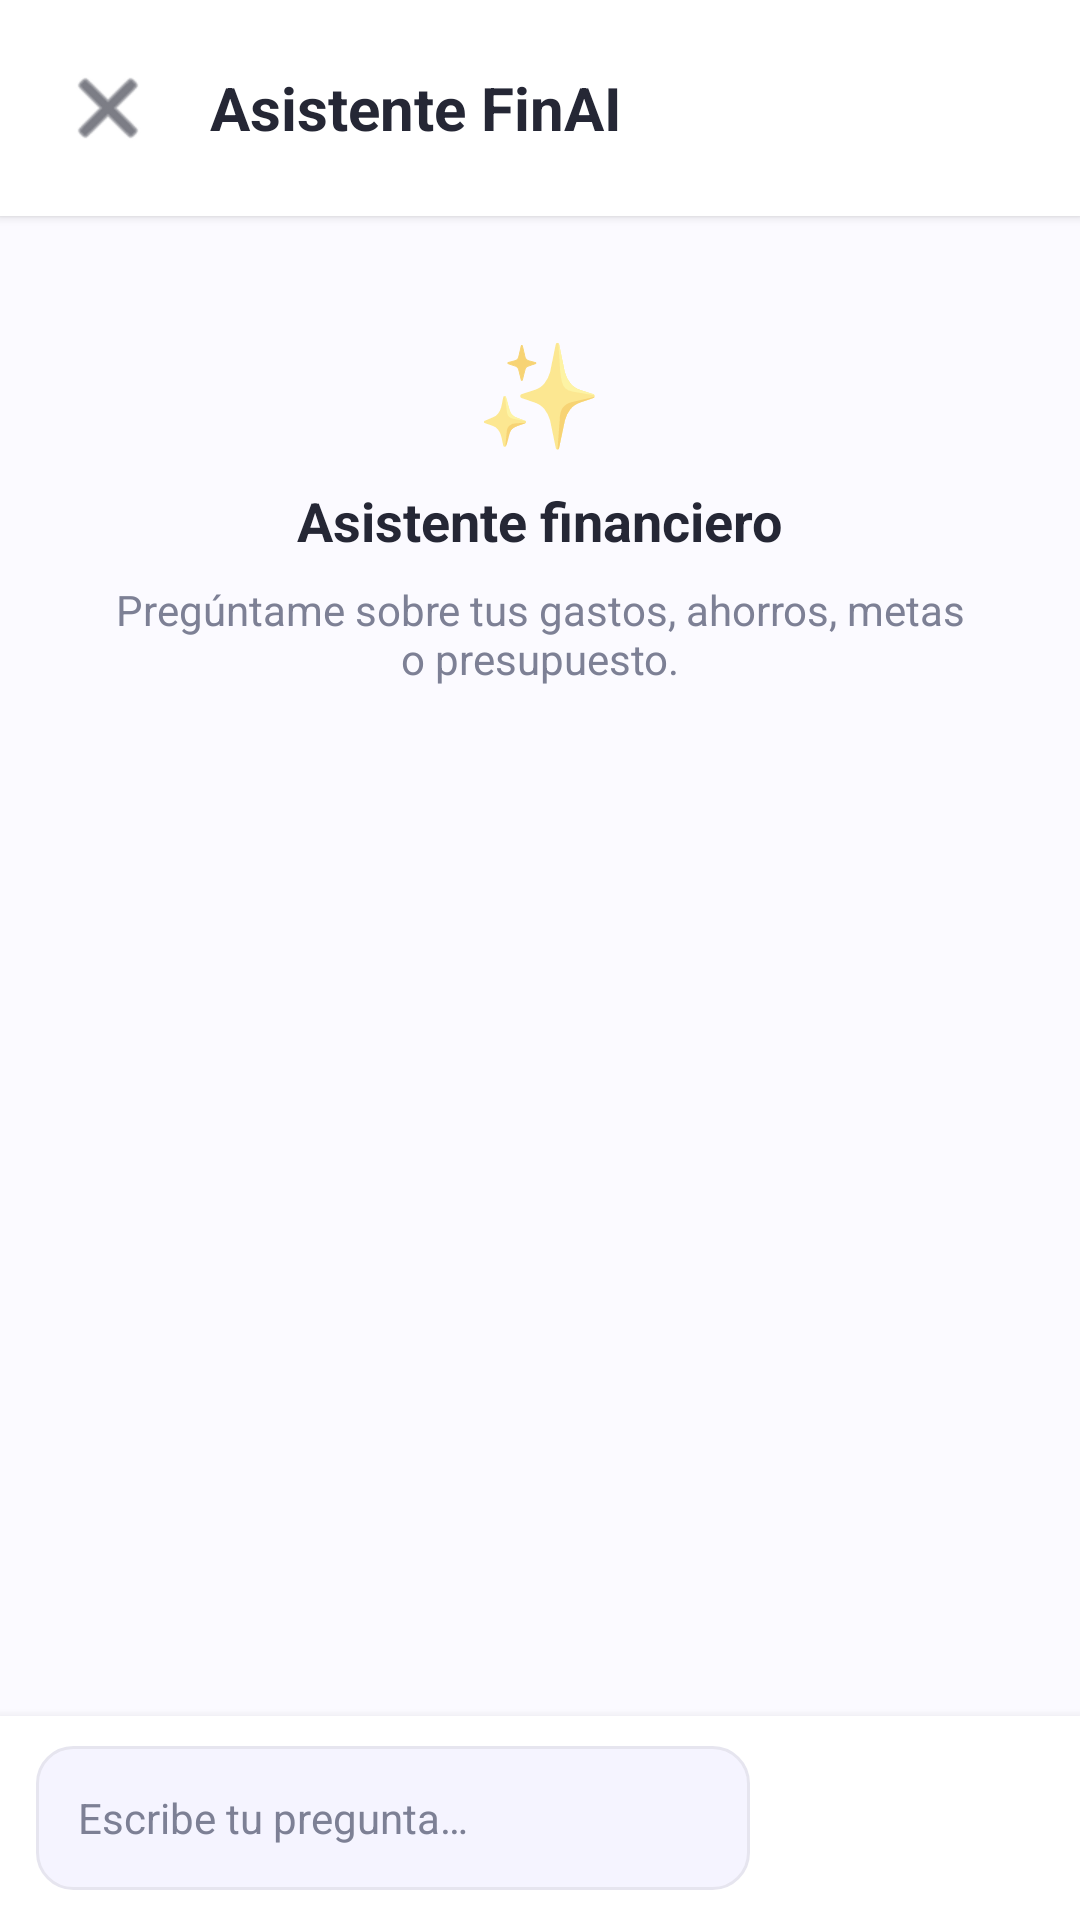

Produce the Android XML layout that renders to this screen, including the resource entries it uses.
<!-- AndroidManifest.xml: application theme Theme.FinAI -->
<!-- res/layout/activity_ai_assistant.xml -->
<?xml version="1.0" encoding="utf-8"?>
<LinearLayout xmlns:android="http://schemas.android.com/apk/res/android"
    xmlns:app="http://schemas.android.com/apk/res-auto"
    xmlns:tools="http://schemas.android.com/tools"
    android:layout_width="match_parent"
    android:layout_height="match_parent"
    android:orientation="vertical"
    android:background="@color/bg"
    android:fitsSystemWindows="true"
    tools:ignore="SystemUiOverlap">

    
    <LinearLayout
        android:layout_width="match_parent"
        android:layout_height="wrap_content"
        android:background="@color/card"
        android:elevation="2dp"
        android:gravity="center_vertical"
        android:orientation="horizontal"
        android:paddingStart="12dp"
        android:paddingTop="12dp"
        android:paddingEnd="12dp"
        android:paddingBottom="12dp">

        <ImageButton
            android:id="@+id/btnVolver"
            android:layout_width="48dp"
            android:layout_height="48dp"
            android:background="?attr/selectableItemBackgroundBorderless"
            android:contentDescription="@string/volver"
            android:padding="8dp"
            android:src="@android:drawable/ic_menu_close_clear_cancel"
            app:tint="@color/text_primary" />

        <TextView
            android:layout_width="wrap_content"
            android:layout_height="wrap_content"
            android:layout_marginStart="10dp"
            android:text="@string/asistente_finai"
            android:textColor="@color/text_primary"
            android:textSize="20sp"
            android:textStyle="bold" />

    </LinearLayout>

    
    <LinearLayout
        android:layout_width="match_parent"
        android:layout_height="wrap_content"
        android:layout_marginStart="16dp"
        android:layout_marginTop="16dp"
        android:layout_marginEnd="16dp"
        android:background="@drawable/bg_card"
        android:elevation="2dp"
        android:gravity="center"
        android:orientation="vertical"
        android:padding="20dp">

        <TextView
            android:layout_width="wrap_content"
            android:layout_height="wrap_content"
            android:text="@string/icono_destellos"
            android:textSize="34sp" />

        <TextView
            android:layout_width="wrap_content"
            android:layout_height="wrap_content"
            android:layout_marginTop="8dp"
            android:text="@string/asistente_financiero"
            android:textColor="@color/text_primary"
            android:textSize="18sp"
            android:textStyle="bold" />

        <TextView
            android:layout_width="wrap_content"
            android:layout_height="wrap_content"
            android:layout_marginTop="8dp"
            android:gravity="center"
            android:text="@string/asistente_descripcion"
            android:textColor="@color/text_secondary"
            android:textSize="14sp"
            tools:ignore="TextContrastCheck" />

    </LinearLayout>

    
    <androidx.recyclerview.widget.RecyclerView
        android:id="@+id/rvChat"
        android:layout_width="match_parent"
        android:layout_height="0dp"
        android:layout_weight="1"
        android:clipToPadding="false"
        android:paddingStart="16dp"
        android:paddingTop="12dp"
        android:paddingEnd="16dp"
        android:paddingBottom="12dp" />

    
    <ProgressBar
        android:id="@+id/progress"
        style="?android:attr/progressBarStyleHorizontal"
        android:layout_width="match_parent"
        android:layout_height="4dp"
        android:indeterminate="true"
        android:indeterminateTint="@color/primary"
        android:visibility="gone" />

    
    <LinearLayout
        android:layout_width="match_parent"
        android:layout_height="wrap_content"
        android:background="@color/card"
        android:elevation="6dp"
        android:gravity="center_vertical"
        android:orientation="horizontal"
        android:paddingStart="12dp"
        android:paddingTop="10dp"
        android:paddingEnd="12dp"
        android:paddingBottom="10dp">

        <EditText
            android:id="@+id/etMensaje"
            android:layout_width="0dp"
            android:layout_height="48dp"
            android:layout_weight="1"
            android:autofillHints=""
            android:background="@drawable/bg_input"
            android:gravity="center_vertical"
            android:hint="@string/hint_pregunta"
            android:inputType="textCapSentences"
            android:paddingStart="14dp"
            android:paddingEnd="14dp"
            android:textColor="@color/text_primary"
            android:textColorHint="@color/text_secondary"
            android:textSize="14sp"
            tools:ignore="Autofill,TextContrastCheck,VisualLintTextFieldSize" />

        <Button
            android:id="@+id/btnEnviar"
            android:layout_width="wrap_content"
            android:layout_height="48dp"
            android:layout_marginStart="10dp"
            android:background="@drawable/bg_button"
            android:backgroundTint="@null"
            android:minWidth="88dp"
            android:text="@string/btn_enviar"
            android:textAllCaps="false"
            android:textColor="@color/white"
            android:textSize="14sp"
            android:textStyle="bold" />

    </LinearLayout>

</LinearLayout>
<!-- resources referenced by this layout -->
<resources>
  <color name="bg">#FBFAFF</color>
  <color name="card">#FFFFFF</color>
  <color name="primary">#5968F2</color>
  <color name="text_primary">#252735</color>
  <color name="text_secondary">#7D8095</color>
  <color name="white">#FFFFFFFF</color>
  <!-- drawable bg_input (drawable) -->
  <?xml version="1.0" encoding="utf-8"?>
  <shape xmlns:android="http://schemas.android.com/apk/res/android"
      android:shape="rectangle">
  
      <solid android:color="@color/card_soft" />
  
      <corners android:radius="12dp" />
  
      <stroke
          android:width="1dp"
          android:color="@color/border" />
  
      <padding
          android:left="16dp"
          android:top="12dp"
          android:right="16dp"
          android:bottom="12dp" />
  
  </shape>
  <string name="asistente_descripcion">Pregúntame sobre tus gastos, ahorros, metas o presupuesto.</string>
  <string name="asistente_finai">Asistente FinAI</string>
  <string name="asistente_financiero">Asistente financiero</string>
  <string name="btn_enviar">Enviar</string>
  <string name="hint_pregunta">Escribe tu pregunta…</string>
  <string name="icono_destellos">✨</string>
  <string name="volver">Volver</string>
  <style name="Theme.FinAI" parent="Theme.MaterialComponents.DayNight.NoActionBar">
          <item name="colorPrimary">@color/primary</item>
          <item name="colorPrimaryVariant">@color/primary</item>
          <item name="android:statusBarColor">@color/primary</item>
      </style>
  <color name="card_soft">#F5F4FF</color>
  <color name="border">#E6E5EF</color>
</resources>
